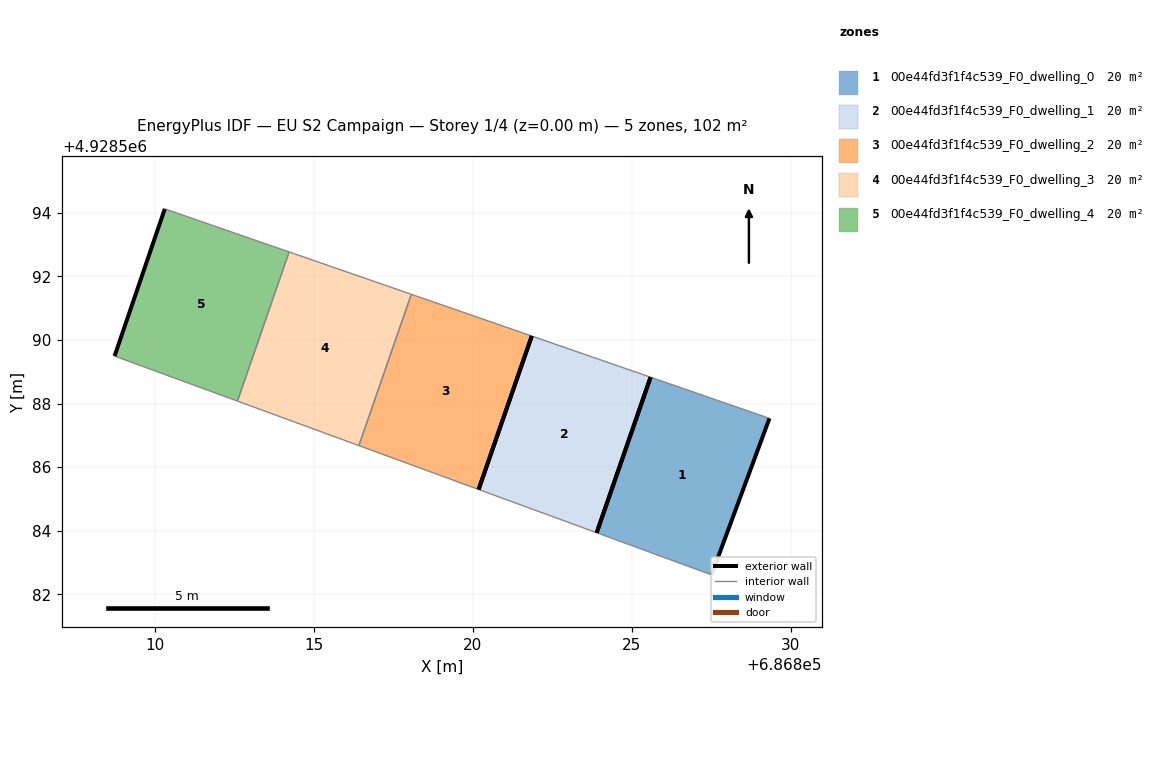
=== STOREY PLAN SPEC (per zone: floor XY polygon, exterior-wall plan segments, windows/doors) ===
zone 1: 00e44fd3f1f4c539_F0_dwelling_0  (20.3 m²)
  floor: (686827.52, 4928582.61) (686829.34, 4928587.53) (686825.60, 4928588.83) (686823.90, 4928583.94)
  exterior wall: (686829.34, 4928587.53) – (686827.52, 4928582.61)  [5.2 m]
  exterior wall: (686823.90, 4928583.94) – (686825.60, 4928588.83)  [5.2 m]
  interior walls: 2
zone 2: 00e44fd3f1f4c539_F0_dwelling_1  (20.3 m²)
  floor: (686823.90, 4928583.94) (686825.60, 4928588.83) (686821.86, 4928590.12) (686820.19, 4928585.30)
  exterior wall: (686825.60, 4928588.83) – (686823.90, 4928583.94)  [5.2 m]
  exterior wall: (686820.19, 4928585.30) – (686821.86, 4928590.12)  [5.1 m]
  interior walls: 2
zone 3: 00e44fd3f1f4c539_F0_dwelling_2  (20.3 m²)
  floor: (686820.19, 4928585.30) (686821.86, 4928590.12) (686818.07, 4928591.44) (686816.42, 4928586.68)
  exterior wall: (686821.86, 4928590.12) – (686820.19, 4928585.30)  [5.1 m]
  interior walls: 3
zone 4: 00e44fd3f1f4c539_F0_dwelling_3  (20.3 m²)
  floor: (686816.42, 4928586.68) (686818.07, 4928591.44) (686814.23, 4928592.77) (686812.60, 4928588.08)
  interior walls: 4
zone 5: 00e44fd3f1f4c539_F0_dwelling_4  (20.3 m²)
  floor: (686812.60, 4928588.08) (686814.23, 4928592.77) (686810.32, 4928594.12) (686808.74, 4928589.49)
  exterior wall: (686808.74, 4928589.49) – (686810.32, 4928594.12)  [4.9 m]
  interior walls: 3

=== DERIVED (storey summary) ===
Building: EU S2 Campaign
Storey: 1 of 4  (floor level z = 0.00 m)
Storey gross floor area: 101.7 m²
Zones on this storey: 5
  - 00e44fd3f1f4c539_F0_dwelling_0: floor 20.3 m²; exterior wall 10.4 m (31.3 m²); WWR 0.0%
  - 00e44fd3f1f4c539_F0_dwelling_1: floor 20.3 m²; exterior wall 10.3 m (30.9 m²); WWR 0.0%
  - 00e44fd3f1f4c539_F0_dwelling_2: floor 20.3 m²; exterior wall 5.1 m (15.3 m²); WWR 0.0%
  - 00e44fd3f1f4c539_F0_dwelling_3: floor 20.3 m²
  - 00e44fd3f1f4c539_F0_dwelling_4: floor 20.3 m²; exterior wall 4.9 m (14.7 m²); WWR 0.0%
Zone adjacency (shared interzone walls):
  - 00e44fd3f1f4c539_F0_dwelling_2 ↔ 00e44fd3f1f4c539_F0_dwelling_3
  - 00e44fd3f1f4c539_F0_dwelling_3 ↔ 00e44fd3f1f4c539_F0_dwelling_4